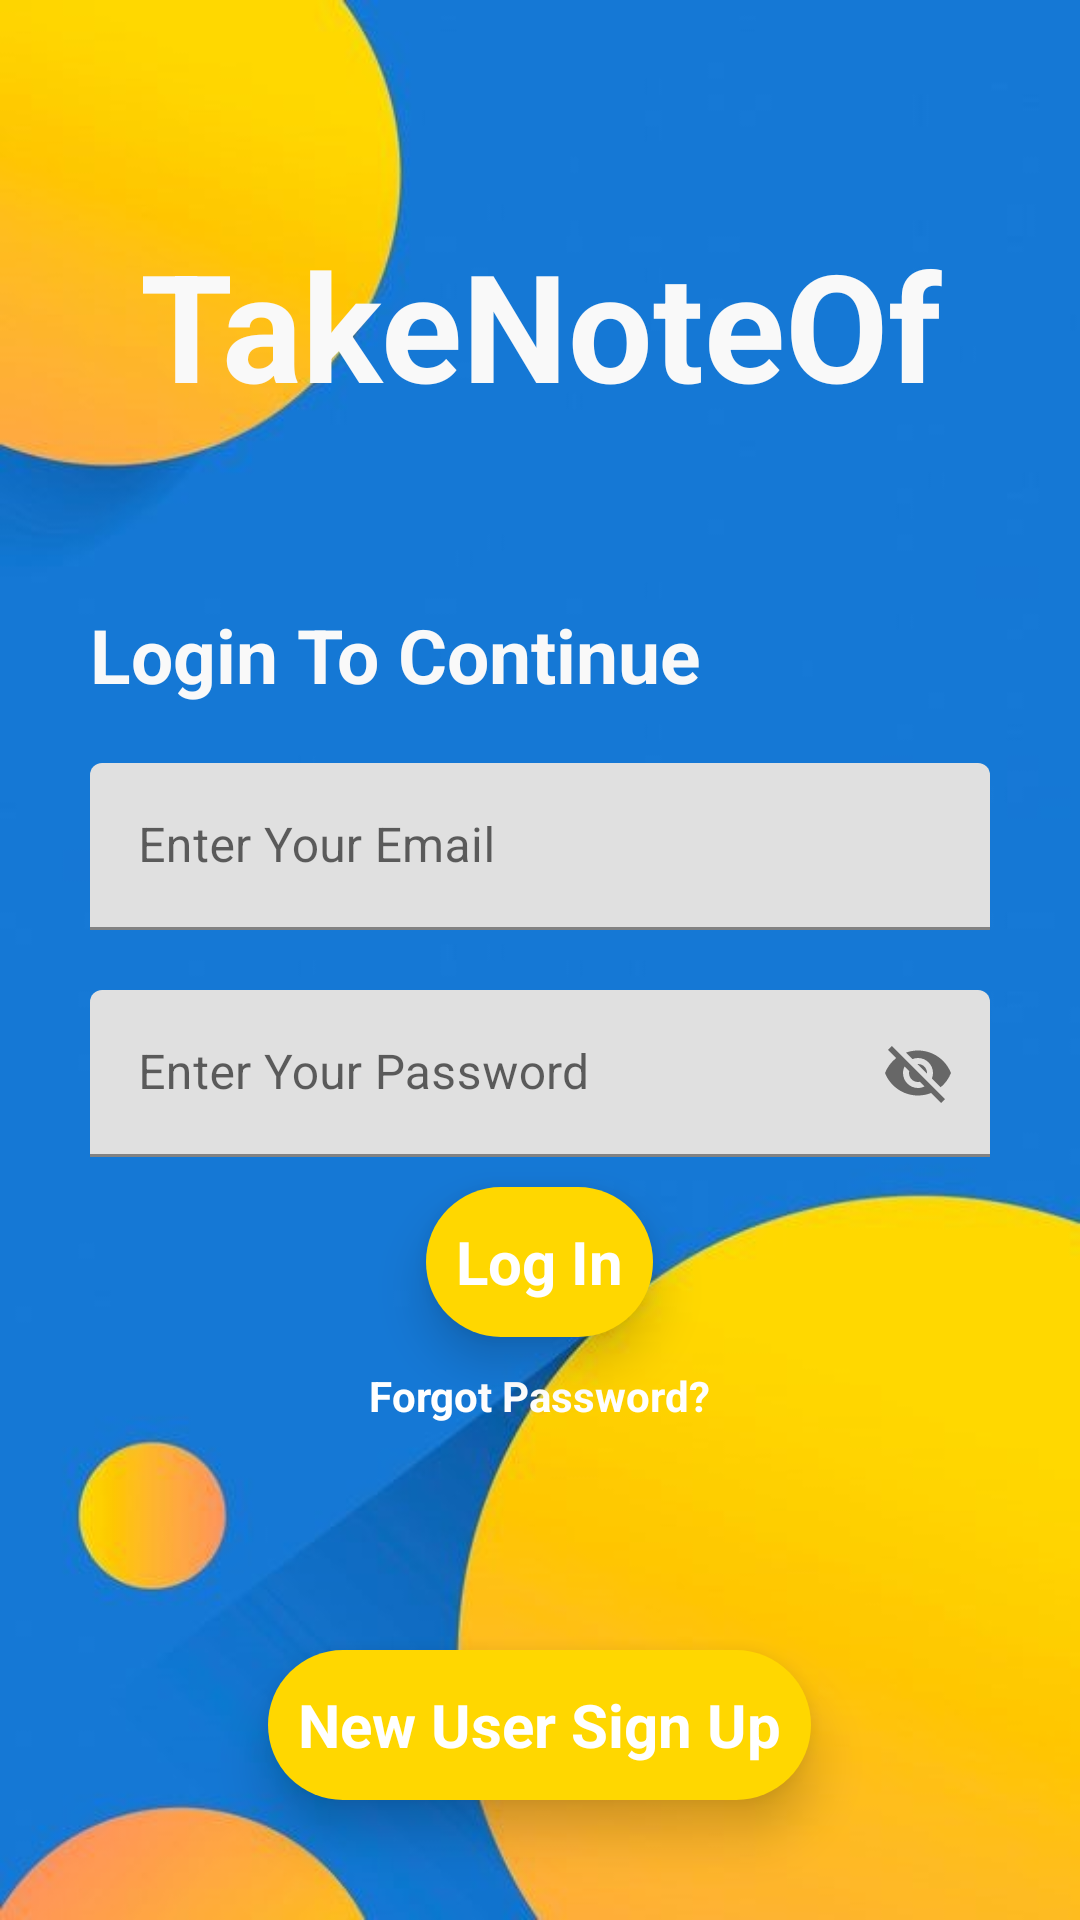

Write the Android layout XML for this screen, with the resource values it uses.
<!-- AndroidManifest.xml: application theme Theme.TakeNoteOf -->
<!-- res/layout/activity_main.xml -->
<?xml version="1.0" encoding="utf-8"?>
<RelativeLayout xmlns:android="http://schemas.android.com/apk/res/android"
    xmlns:app="http://schemas.android.com/apk/res-auto"
    xmlns:tools="http://schemas.android.com/tools"
    android:layout_width="match_parent"
    android:layout_height="match_parent"
    android:background="@drawable/background"
    tools:context=".MainActivity">

    <ProgressBar
        android:layout_width="wrap_content"
        android:layout_height="wrap_content"
        android:layout_below="@+id/forgotpassword"
        android:layout_centerHorizontal="true"
        android:visibility="invisible"
        android:id="@+id/progressbarofmainactivity"
        android:layout_marginTop="10dp">

    </ProgressBar>

    <RelativeLayout
        android:id="@+id/centerline"
        android:layout_width="match_parent"
        android:layout_height="wrap_content"
        android:layout_centerInParent="true">
    </RelativeLayout>
    <LinearLayout
        android:layout_width="match_parent"
        android:layout_height="wrap_content"
        android:layout_above="@+id/centerline"
        android:layout_marginLeft="30dp"
        android:layout_marginRight="30dp"
        android:layout_marginBottom="85dp"
        android:orientation="vertical">
        <TextView
            android:layout_width="match_parent"
            android:layout_height="wrap_content"
            android:gravity="center"
            android:text="TakeNoteOf"
            android:textColor="#f9f9f9"
            android:textSize="50sp"
            android:textStyle="bold"/>
        <TextView
            android:layout_width="match_parent"
            android:layout_height="wrap_content"
            android:layout_marginTop="60dp"
            android:text="Login To Continue"
            android:textColor="#f9f9f9"
            android:textSize="25sp"
            android:textStyle="bold"/>
    </LinearLayout>

    <com.google.android.material.textfield.TextInputLayout
        android:id="@+id/email"
        android:layout_width="match_parent"
        android:layout_height="wrap_content"
        android:layout_above="@id/centerline"
        android:layout_marginLeft="30dp"
        android:layout_marginRight="30dp"
        android:layout_marginBottom="10dp">

        <EditText
            android:id="@+id/loginemail"
            android:layout_width="match_parent"
            android:layout_height="wrap_content"
            android:hint="Enter Your Email"
            android:inputType="textEmailAddress"/>

    </com.google.android.material.textfield.TextInputLayout>

    <com.google.android.material.textfield.TextInputLayout
        android:id="@+id/password"
        android:layout_width="match_parent"
        android:layout_height="wrap_content"
        android:layout_below="@id/centerline"
        android:layout_marginLeft="30dp"
        android:layout_marginTop="10dp"
        android:layout_marginRight="30dp"
        app:passwordToggleEnabled="true">

        <EditText
            android:id="@+id/loginpassword"
            android:layout_width="match_parent"
            android:layout_height="wrap_content"
            android:hint="Enter Your Password" />

    </com.google.android.material.textfield.TextInputLayout>

    <RelativeLayout
        android:id="@+id/logIn"
        android:layout_width="wrap_content"
        android:layout_height="50dp"
        android:layout_below="@id/password"
        android:layout_centerHorizontal="true"
        android:padding="10dp"
        android:layout_marginTop="10dp"
        android:background="@drawable/roundcorner"
        android:elevation="10dp">

        <TextView
            android:layout_width="wrap_content"
            android:layout_height="wrap_content"
            android:layout_centerInParent="true"
            android:text="Log In"
            android:textColor="#FFFFFF"
            android:textSize="20sp"
            android:textStyle="bold" />
    </RelativeLayout>
    <TextView
        android:id="@+id/forgotpassword"
        android:layout_width="wrap_content"
        android:layout_height="wrap_content"
        android:text="Forgot Password?"
        android:layout_below="@id/logIn"
        android:layout_centerInParent="true"
        android:layout_marginTop="10dp"
        android:textStyle="bold"
        android:textColor="#FFFFFF"/>

    <RelativeLayout
        android:id="@+id/SignUp"
        android:layout_width="wrap_content"
        android:layout_height="50dp"
        android:layout_alignParentBottom="true"
        android:layout_centerHorizontal="true"
        android:layout_marginBottom="40dp"
        android:padding="10dp"
        android:background="@drawable/roundcorner"
        android:elevation="10dp">

        <TextView
            android:layout_width="wrap_content"
            android:layout_height="wrap_content"
            android:layout_centerInParent="true"
            android:text="New User Sign Up"
            android:textColor="#FFFFFF"
            android:textSize="20sp"
            android:textStyle="bold" />
    </RelativeLayout>

</RelativeLayout>
<!-- resources referenced by this layout -->
<resources>
  <!-- drawable background: jpg bitmap (drawable-v24, 42216 bytes) -->
  <!-- drawable roundcorner (drawable) -->
  <?xml version="1.0" encoding="utf-8"?>
  <shape xmlns:android="http://schemas.android.com/apk/res/android">
  <solid android:color="#FFD700"/>
      <corners android:bottomRightRadius="45dp"
               android:bottomLeftRadius="45dp"
               android:topLeftRadius="45dp"
              android:topRightRadius="45dp"/>
  </shape>
  <style name="Theme.TakeNoteOf" parent="Theme.MaterialComponents.DayNight.DarkActionBar">
          
          <item name="colorPrimary">@color/purple_500</item>
          <item name="colorPrimaryVariant">@color/purple_700</item>
          <item name="colorOnPrimary">@color/white</item>
          
          <item name="colorSecondary">@color/teal_200</item>
          <item name="colorSecondaryVariant">@color/teal_700</item>
          <item name="colorOnSecondary">@color/black</item>
          
          <item name="android:statusBarColor" tools:targetApi="l">?attr/colorPrimaryVariant</item>
          
      </style>
  <!-- not gathered from this repository: default colours our renderer supplied (Android Studio template values) -->
  <color name="purple_500">#FF6200EE</color>
  <color name="purple_700">#FF3700B3</color>
  <color name="teal_200">#FF03DAC5</color>
  <color name="teal_700">#FF018786</color>
  <color name="black">#FF000000</color>
  <color name="white">#FFFFFFFF</color>
</resources>
